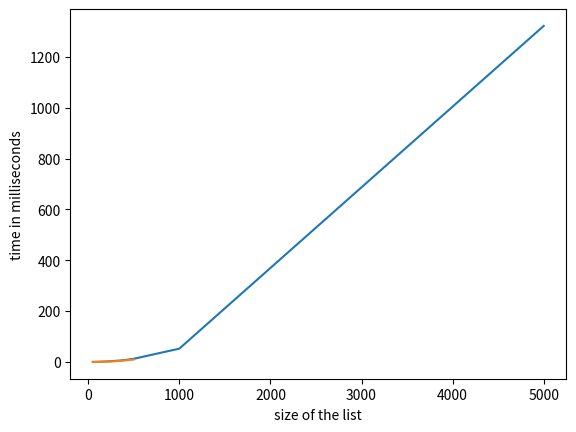

Write the Python code that produced this figure.
import numpy as np

def linear_search(a_list, search_num):
    for idx,value in enumerate(a_list):
        if search_num == value:
            return idx
    return np.nan


def constant_search(a_list, search_num):
    total = search_num
    
    return total

def two_array_multiplication(arr1, arr2):
    n1 = len(arr1)
    n2 = len(arr2)
    
    for i in range(n1):
        for j in range(n2):
            # Simulate some basic operation
            result = arr1[i] * arr2[j]

import time
import matplotlib.pyplot as plt
runtime= []
num_list=[50, 100, 150, 200, 250, 300, 350, 400, 500, 1000, 5000]
for num in num_list:    
    a_list = list(np.random.randint(1, 101, size=num))
    start_time = time.time()
    #location = linear_search(a_list, 15)
    result = two_array_multiplication(a_list, a_list)
    end_time = time.time()
    # Calculate the runtime
    runtime.append(end_time - start_time)
   

plt.plot(num_list, 1000*np.sort(runtime))
plt.xlabel('size of the list')
plt.ylabel('time in milliseconds')
plt.show()

def bubble_sort(arr):
    n = len(arr)
    
    # Traverse through all array elements
    for i in range(n):
        # Flag to optimize the algorithm (no swaps in a pass means the array is already sorted)
        swapped = False
        
        # Last i elements are already in place, so we don't need to check them
        for j in range(0, n - i - 1):
            # Swap if the element found is greater than the next element
            if arr[j] > arr[j + 1]:
                arr[j], arr[j + 1] = arr[j + 1], arr[j]  # Swap the elements
                swapped = True  # Set the flag to True indicating a swap occurred
        
        # If no two elements were swapped in the inner loop, the array is already sorted
        if not swapped:
            break

runtime= []
num_list = [50, 100, 150, 200, 250, 300, 350, 400, 500]
for num in num_list:    
    my_list = list(np.random.randint(1, 101, size=num))
    start_time = time.time()
    bubble_sort(my_list)
    end_time = time.time()
    # Calculate the runtime
    runtime.append(end_time - start_time)
    #print("Sorted array:", my_list)


import matplotlib.pyplot as plt

plt.plot(num_list, 1000*np.sort(runtime))
plt.xlabel('size of the list')
plt.ylabel('time in milliseconds')